Run: headless pygame with SDL's dummy video driver; simulated clock (each Clock.tick advances the game by its frame time, no real sleeping); random seed 0; keys injected as events and as key.get_pressed() state; mouse plan: one left click at the window centre at the start of phase 2, then a move to the lower-right quarter at the start of phase 3.
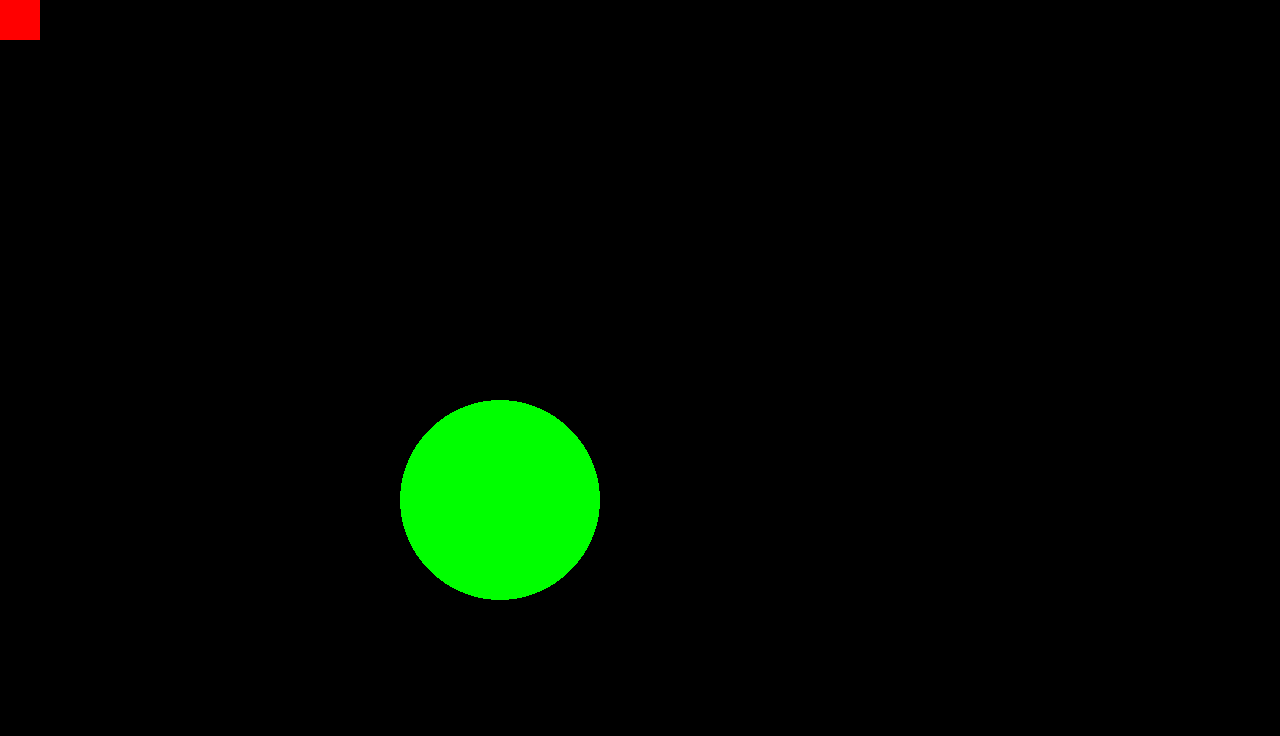
Frame 1 of 4 · flips 1–60 · no input
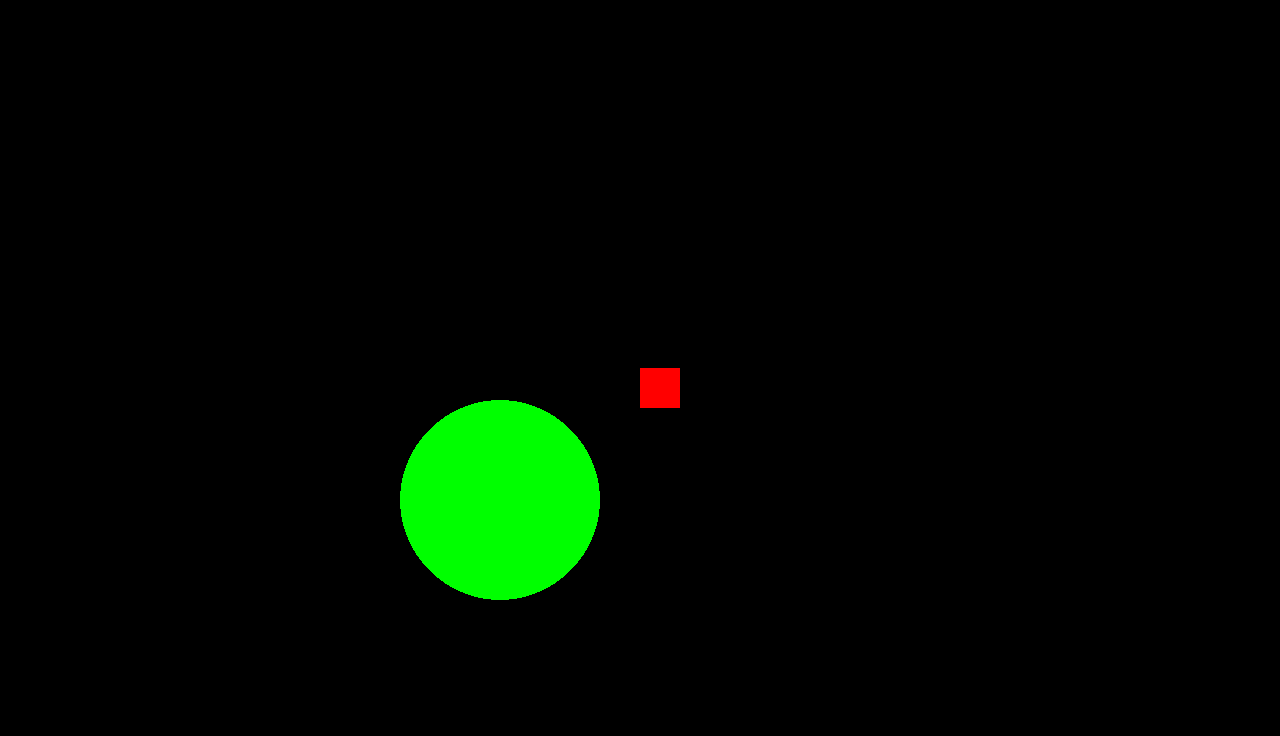
Frame 2 of 4 · flips 61–180 · clicked the window centre · tapped SPACE, RETURN · held RIGHT (→), D
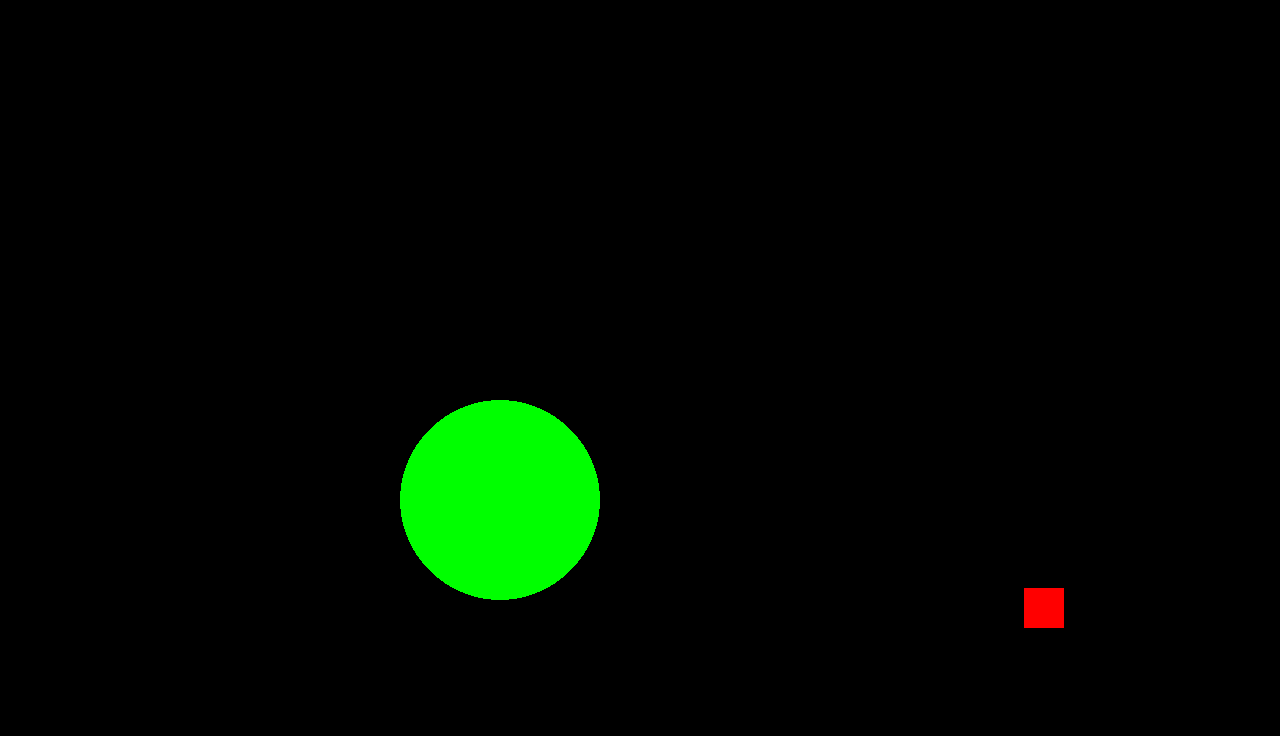
Frame 3 of 4 · flips 181–300 · moved the mouse to the lower-right quarter · held DOWN (↓), S
Frame 4 of 4 · flips 301–420 · held LEFT (←), A, UP (↑), W · screen unchanged from frame 3, image omitted

The pygame program that drew these frames:

import sys

import pygame as pg
from pygame.math import Vector2


def something_happens(rect1, rect2, mask_test):
    if pg.rect.Rect.colliderect(rect1, rect2):
        print("something_happens")
        return mask_test


class Test:
    def __init__(self):
        pg.init()
        self.window = pg.display.set_mode((1280, 736))
        self.mouse_position = Vector2()
        self.running = True
        self.clock = pg.time.Clock()

    def process_inputs(self):
        for event in pg.event.get():
            if event.type == pg.QUIT:
                self.running = False
                pg.quit()
                sys.exit()
            if event.type == pg.KEYDOWN:
                if event.key == pg.K_ESCAPE:
                    self.running = False
                    pg.quit()
                    sys.exit()

    def main(self):
        while self.running:
            self.process_inputs()
            self.window.fill((0, 0, 0))
            mx, my = pg.mouse.get_pos()
            circle = pg.Surface((200, 200), pg.SRCALPHA)
            pg.draw.circle(circle, (0, 255, 0), (100, 100), 100)
            # circle is located at the origin in the top left but circle_rect allows us to use
            # keywords to relocate Surface
            circle_rect = circle.get_rect(topleft=(400, 400))
            # .blit returns a rectangle
            self.window.blit(circle, circle_rect)
            circle_mask = pg.mask.from_surface(circle)
            rectangle = pg.Surface((80, 80), pg.SRCALPHA)
            pg.draw.rect(rectangle, (255, 0, 0), (0, 0, 40, 40))
            rect_image = self.window.blit(rectangle, (mx, my))
            rectangle_mask = pg.mask.from_surface(rectangle)
            offset = mx - circle_rect.topleft[0], my - circle_rect.topleft[1]
            mask_test = circle_mask.overlap(rectangle_mask, offset)
            # mask_test = pg.mask.Mask.overlap(circle_mask, rectangle_mask, offset)
            if something_happens(circle_rect, rect_image, mask_test):
                # Draw circle bigger than Surface to show that only surface is filled and the rest is not drawn
                pg.draw.circle(circle, (0, 0, 255), (100, 100), 500)
                self.window.blit(circle, circle_rect)
            pg.display.update()
            self.clock.tick(60)


Test().main()
